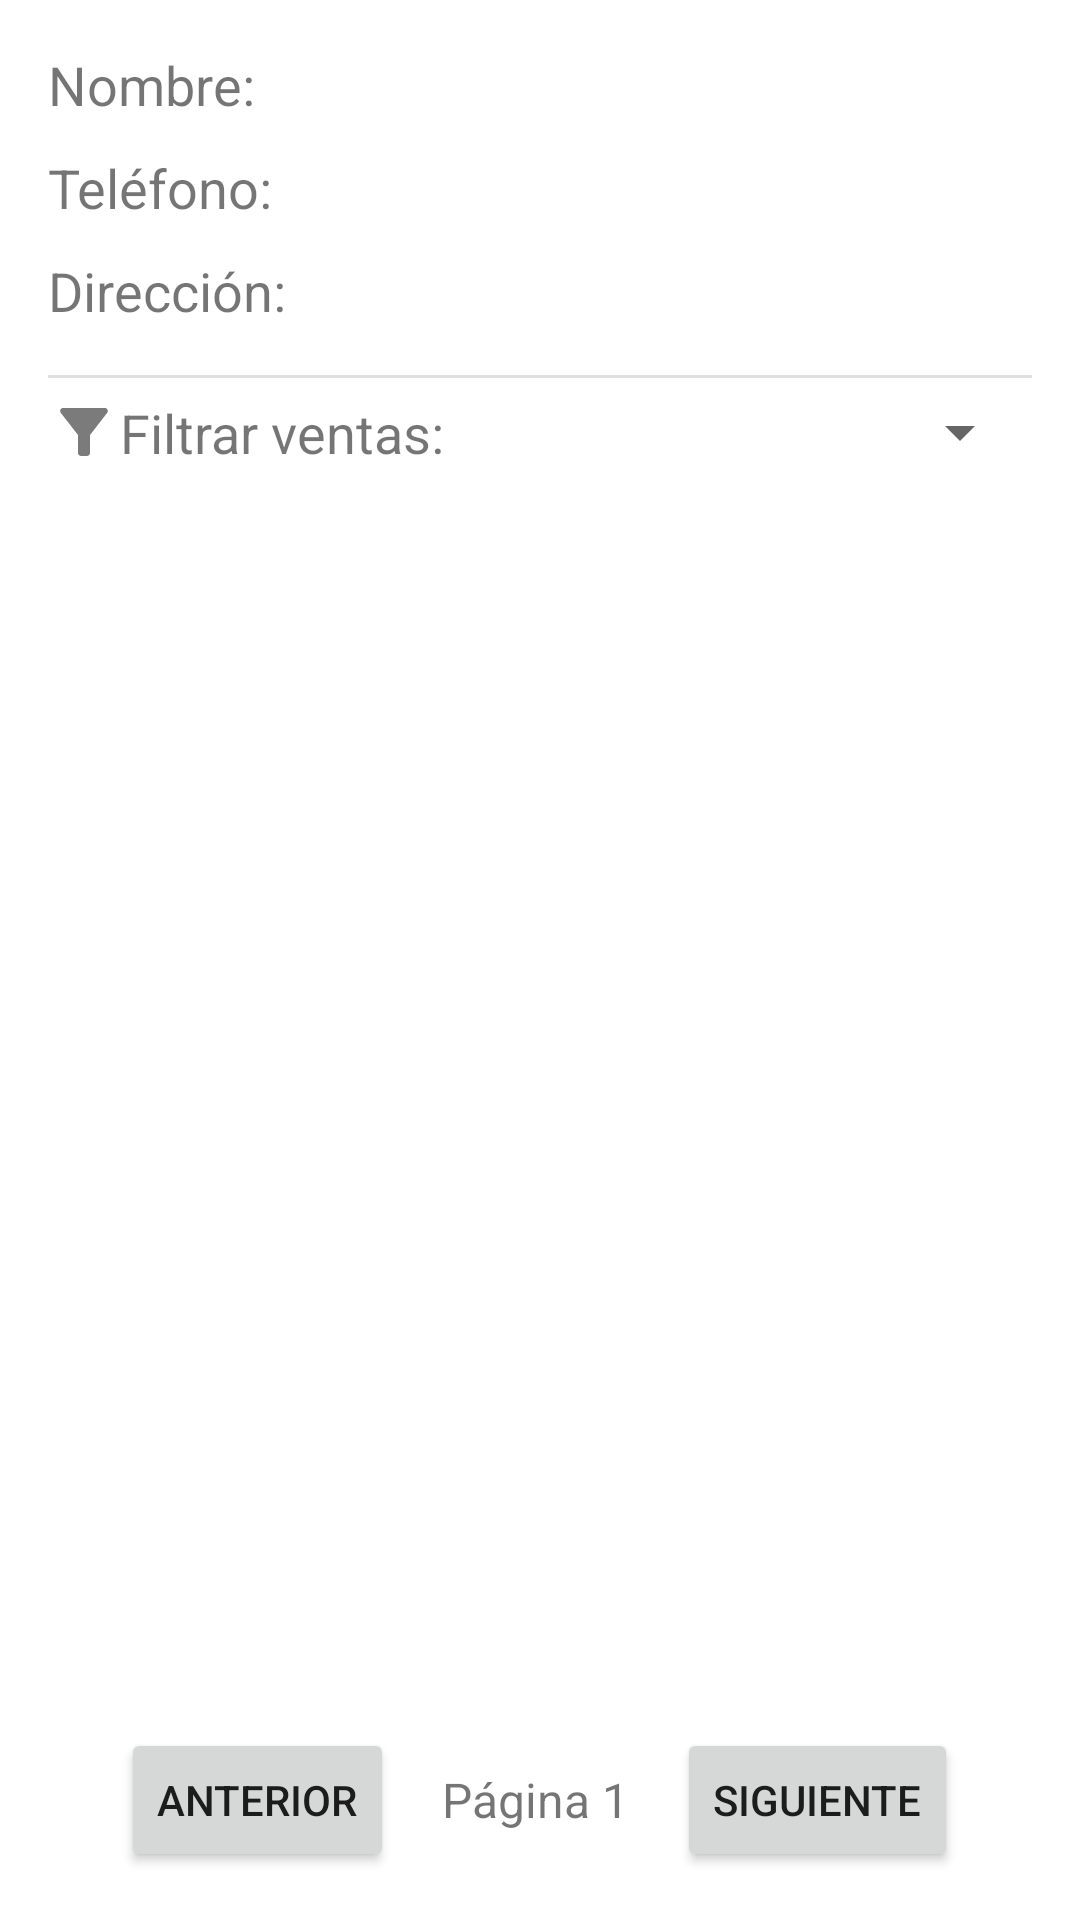

Write the Android layout XML for this screen, with the resource values it uses.
<!-- AndroidManifest.xml: application theme Theme.GestionDeudores -->
<!-- res/layout/activity_cliente_info.xml -->
<?xml version="1.0" encoding="utf-8"?>
<androidx.constraintlayout.widget.ConstraintLayout xmlns:android="http://schemas.android.com/apk/res/android"
    xmlns:app="http://schemas.android.com/apk/res-auto"
    xmlns:tools="http://schemas.android.com/tools"
    android:layout_width="match_parent"
    android:layout_height="match_parent"
    android:padding="16dp"
    tools:context=".ui.venta.VentaListActivity">

    <TextView
        android:id="@+id/tvNombre"
        android:layout_width="wrap_content"
        android:layout_height="wrap_content"
        android:text="Nombre: "
        android:textSize="18sp"
        app:layout_constraintTop_toTopOf="parent"
        app:layout_constraintStart_toStartOf="parent" />

    <TextView
        android:id="@+id/tvTelefono"
        android:layout_width="wrap_content"
        android:layout_height="wrap_content"
        android:text="Teléfono: "
        android:textSize="18sp"
        android:layout_marginTop="10dp"
        app:layout_constraintTop_toBottomOf="@+id/tvNombre"
        app:layout_constraintStart_toStartOf="parent" />

    <TextView
        android:id="@+id/tvDireccion"
        android:layout_width="wrap_content"
        android:layout_height="wrap_content"
        android:text="Dirección: "
        android:textSize="18sp"
        android:layout_marginTop="10dp"
        app:layout_constraintTop_toBottomOf="@+id/tvTelefono"
        app:layout_constraintStart_toStartOf="parent" />

    <com.google.android.material.divider.MaterialDivider
        android:id="@+id/divider"
        app:layout_constraintTop_toBottomOf="@id/tvDireccion"
        android:layout_width="match_parent"
        android:layout_marginTop="16dp"
        android:layout_height="wrap_content"/>

    <TextView
        android:id="@+id/tvFiltro"
        android:layout_width="wrap_content"
        android:layout_height="wrap_content"
        android:text="Filtrar ventas: "
        android:textSize="18sp"
        android:layout_marginTop="6dp"
        android:labelFor="@+id/spnFiltro"
        app:drawableStartCompat="@drawable/ic_filter"
        app:layout_constraintBottom_toBottomOf="@+id/spnFiltro"
        app:layout_constraintEnd_toStartOf="@+id/spnFiltro"
        app:layout_constraintStart_toStartOf="parent"
        app:layout_constraintTop_toBottomOf="@+id/divider"/>

    <androidx.appcompat.widget.AppCompatSpinner
        android:id="@+id/spnFiltro"
        android:layout_width="0dp"
        android:layout_height="wrap_content"
        android:layout_marginStart="8dp"
        android:layout_marginTop="6dp"
        app:layout_constraintBottom_toTopOf="@+id/lvVentas"
        app:layout_constraintEnd_toEndOf="parent"
        app:layout_constraintStart_toEndOf="@+id/tvFiltro"
        app:layout_constraintTop_toBottomOf="@+id/divider"/>

    <ListView
        android:id="@+id/lvVentas"
        android:layout_width="0dp"
        android:layout_height="0dp"
        android:layout_marginTop="10dp"
        app:layout_constraintTop_toBottomOf="@+id/spnFiltro"
        app:layout_constraintStart_toStartOf="parent"
        app:layout_constraintEnd_toEndOf="parent"
        app:layout_constraintBottom_toTopOf="@+id/paginationLayout" />

    <LinearLayout
        android:id="@+id/paginationLayout"
        android:layout_width="0dp"
        android:layout_height="wrap_content"
        android:orientation="horizontal"
        android:gravity="center"
        android:layout_marginTop="8dp"
        app:layout_constraintTop_toBottomOf="@id/lvVentas"
        app:layout_constraintStart_toStartOf="parent"
        app:layout_constraintEnd_toEndOf="parent"
        app:layout_constraintBottom_toBottomOf="parent">

        <Button
            android:id="@+id/btnAnterior"
            android:layout_width="wrap_content"
            android:layout_height="wrap_content"
            android:text="Anterior" />

        <TextView
            android:id="@+id/tvPagina"
            android:layout_width="wrap_content"
            android:layout_height="wrap_content"
            android:text="Página 1"
            android:layout_marginHorizontal="16dp"
            android:textSize="16sp" />

        <Button
            android:id="@+id/btnSiguiente"
            android:layout_width="wrap_content"
            android:layout_height="wrap_content"
            android:text="Siguiente" />
    </LinearLayout>

</androidx.constraintlayout.widget.ConstraintLayout>
<!-- resources referenced by this layout -->
<resources>
  <!-- drawable ic_filter (drawable) -->
  <vector xmlns:android="http://schemas.android.com/apk/res/android" android:autoMirrored="true" android:height="24dp" android:tint="#7B7B7B" android:viewportHeight="24" android:viewportWidth="24" android:width="24dp">
        
      <path android:fillColor="@android:color/white" android:pathData="M4.25,5.61C6.27,8.2 10,13 10,13v6c0,0.55 0.45,1 1,1h2c0.55,0 1,-0.45 1,-1v-6c0,0 3.72,-4.8 5.74,-7.39C20.25,4.95 19.78,4 18.95,4H5.04C4.21,4 3.74,4.95 4.25,5.61z"/>
      
  </vector>
  <style name="Theme.GestionDeudores" parent="Theme.MaterialComponents.DayNight.DarkActionBar">
          
          <item name="colorPrimary">@color/background_card</item>
          <item name="colorPrimaryVariant">@color/purple_700</item>
          <item name="colorOnPrimary">@color/white</item>
          
          <item name="colorSecondary">@color/teal_200</item>
          <item name="colorSecondaryVariant">@color/teal_700</item>
          <item name="colorOnSecondary">@color/black</item>
          
          <item name="android:statusBarColor">@color/background_card</item>
          
      </style>
  <color name="background_card">#004E89</color>
  <color name="purple_700">#FF3700B3</color>
  <color name="white">#FFFFFFFF</color>
  <color name="teal_200">#FF03DAC5</color>
  <color name="teal_700">#FF018786</color>
  <color name="black">#FF000000</color>
</resources>
